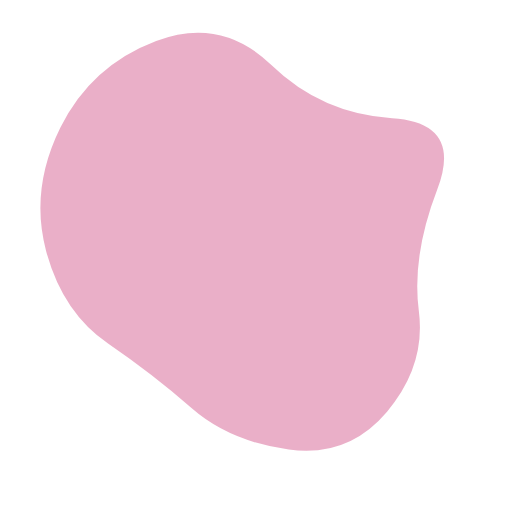
t = 0.00 s
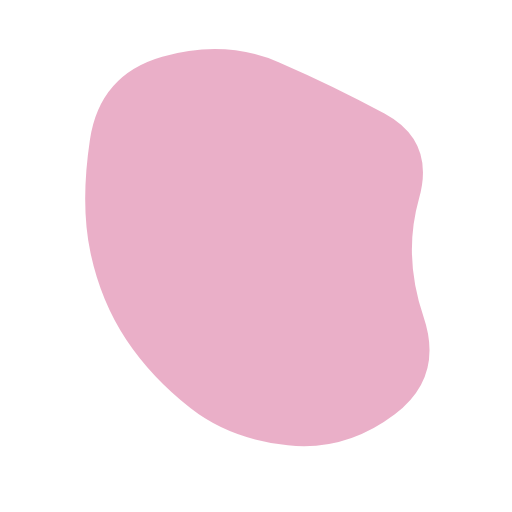
t = 1.50 s
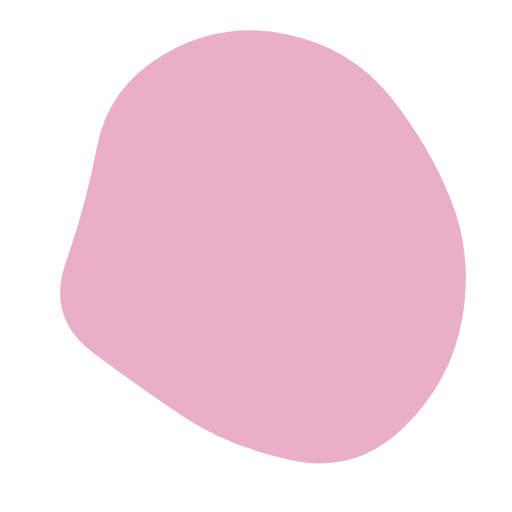
t = 3.50 s
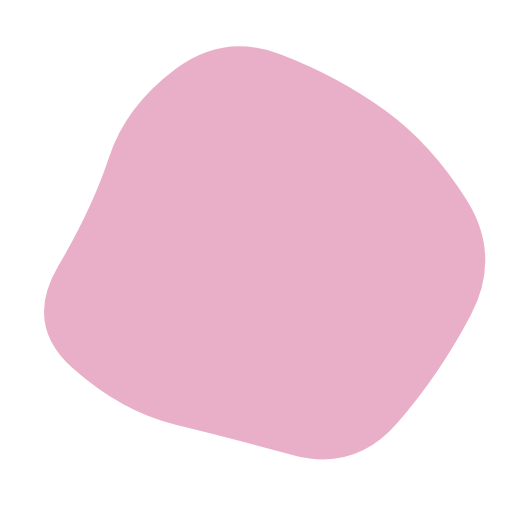
t = 5.00 s
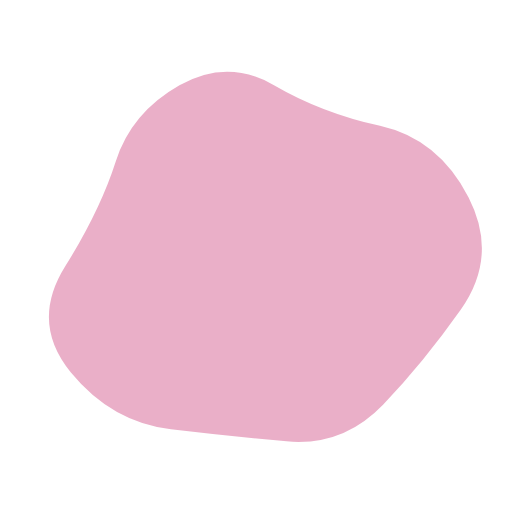
t = 6.50 s
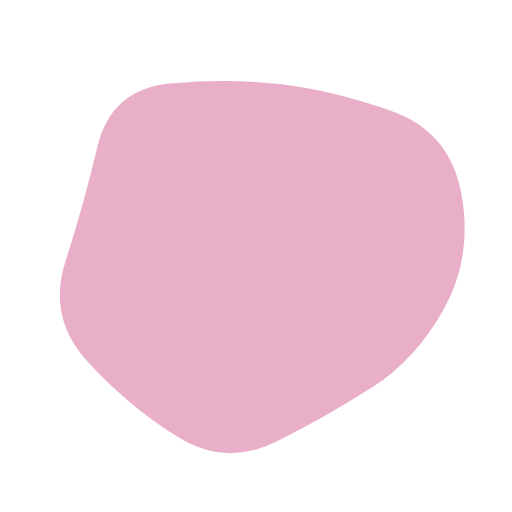
t = 8.50 s

The animated SVG that drew these frames (rendered in a browser with its animation timeline set to each time). Animation: 1 SMIL element (animate=1); frames cover the first 8.50 s, repeats indefinitely.

<svg version="1.1" xmlns="http://www.w3.org/2000/svg" viewBox="0 0 500 500" width="100%" id="blobSvg" style="opacity: 1;">
                        <defs>
                        <linearGradient id="gradient" x1="0%" y1="0%" x2="0%" y2="100%">
                            <stop offset="0%" style="stop-color: rgb(234, 175, 200);"></stop>
                            <stop offset="100%" style="stop-color: rgb(234, 175, 200);"></stop>
                        </linearGradient>
                        </defs>
                        
                    <path id="blob" fill="url(#gradient)" style="opacity: 1;"><animate attributeName="d" dur="20s" repeatCount="indefinite" values="M409,303.5Q416,357,378,402Q340,447,282,439Q224,431,187,398.5Q150,366,105.5,335.5Q61,305,45,245Q29,185,59,124.5Q89,64,152.5,40Q216,16,265,63.5Q314,111,383,115.5Q452,120,427,185Q402,250,409,303.5Z;M415.01911,310.8863Q439.5452,371.7726,388.0904,405.2945Q336.6356,438.8164,280.7726,433.452Q224.9096,428.08761,185.95759,398.74511Q147.00559,369.40261,129.05219,330.15471Q111.09878,290.9068,102.89189,247.863Q94.68499,204.8192,97.4315,140.3164Q100.17801,75.81361,160.4068,60.51771Q220.6356,45.22181,275.226,60.1356Q329.8164,75.04939,372.9534,109.3658Q416.0904,143.6822,403.29171,196.8411Q390.49301,250,415.01911,310.8863Z;M463.5,311.5Q441,373,396,422Q351,471,287,455Q223,439,179,411Q135,383,79,350Q23,317,51.5,258.5Q80,200,94,143.5Q108,87,162,49.5Q216,12,281.5,24.5Q347,37,383.5,89Q420,141,453,195.5Q486,250,463.5,311.5Z;M456.0768,303.76136Q418.13543,357.52271,379.98225,404.29316Q341.82907,451.0636,284.01817,433.65772Q226.20727,416.25185,163.99091,418.54046Q101.77456,420.82907,62.72047,368.86953Q23.66638,316.90999,61.99091,261.65772Q100.31545,206.40545,118.97771,163.62635Q137.63998,120.84725,179.51817,86.26136Q221.39637,51.67547,267.19818,81.83773Q313,112,367.68455,125.86045Q422.36911,139.7209,458.19364,194.86045Q494.01817,250,456.0768,303.76136Z;M432.03478,297.56957Q398.46218,345.13914,356.36479,367.83696Q314.26739,390.53478,267.26739,423.085Q220.26739,455.63521,175.78826,421.28282Q131.30913,386.93043,88.83152,348.48609Q46.35391,310.04174,68.21174,256.28131Q90.06957,202.52087,95.17544,139.65457Q100.28131,76.78826,162.38717,74.23956Q224.49304,71.69087,270.52087,88.04326Q316.5487,104.39565,381.35239,113.97913Q446.15608,123.56261,455.88173,186.78131Q465.60739,250,432.03478,297.56957Z;M440.89145,308.17188Q431.49014,366.34375,386.51892,408.54441Q341.5477,450.74507,280.86143,454.67188Q220.17516,458.59868,161.4046,439.6065Q102.63404,420.61431,74.24712,365.23068Q45.86019,309.84704,51.25164,251.37253Q56.64309,192.89803,94.98232,154.25946Q133.32155,115.62089,180.13528,103.21957Q226.94901,90.81826,286.5366,64.96012Q346.12418,39.10197,382.33594,90.33923Q418.5477,141.57648,434.42023,195.78824Q450.29277,250,440.89145,308.17188Z;M440.79254,295.90011Q393.21514,341.80021,357.53347,375.20746Q321.85181,408.61471,271.82218,427.01866Q221.79254,445.4226,171.55544,422.09659Q121.31834,398.77057,68.79254,358.84083Q16.26674,318.91109,38.15202,256.60373Q60.03731,194.29637,79.65586,134.88912Q99.27441,75.48187,157.19648,42.12622Q215.11855,8.77057,268.67782,50.11855Q322.2371,91.46653,362.16684,121.87761Q402.09659,152.2887,445.23326,201.14435Q488.36994,250,440.79254,295.90011Z;M430.80624,308.72934Q432.1339,367.45868,372.72647,377.66948Q313.31905,387.88027,263.72647,442.80911Q214.1339,497.73795,154.61821,463.08837Q95.10253,428.43879,60.15953,372.16526Q25.21653,315.89174,60.3661,260.16239Q95.51568,204.43305,120.04418,166.21939Q144.57268,128.00574,181.94874,82.19376Q219.32479,36.38179,273.74216,57.19376Q328.15953,78.00574,384.05413,102.85329Q439.94874,127.70084,434.71366,188.85042Q429.47858,250,430.80624,308.72934Z;M437.20545,311.82292Q441.89352,373.64584,380.77431,387.66608Q319.65509,401.68633,271.82754,416.34317Q224,431,184.22569,401.27431Q144.45139,371.54861,81.45601,344.74769Q18.46064,317.94676,58.87153,261.64584Q99.28242,205.34491,102.46413,144.38253Q105.64584,83.42014,164.05961,69.5926Q222.47338,55.76506,274.24769,69.97338Q326.02199,84.18171,376.989,109.95139Q427.95601,135.72107,430.23669,192.86053Q432.51737,250,437.20545,311.82292Z;M394.89432,291.86359Q379.96349,333.72718,354.5999,379.04899Q329.23631,424.37079,274.96542,439.22911Q220.69452,454.08742,185.59462,409.0927Q150.49472,364.09798,125.7075,328.96349Q100.92028,293.82901,59.42363,237.80355Q17.92698,181.77809,66.30163,137.5999Q114.67627,93.42171,168.36359,75.4145Q222.05091,57.4073,282.76369,51.5999Q343.47647,45.7925,374.93276,97.57444Q406.38905,149.35639,408.1071,199.67819Q409.82516,250,394.89432,291.86359Z;M409,303.5Q416,357,378,402Q340,447,282,439Q224,431,187,398.5Q150,366,105.5,335.5Q61,305,45,245Q29,185,59,124.5Q89,64,152.5,40Q216,16,265,63.5Q314,111,383,115.5Q452,120,427,185Q402,250,409,303.5Z"></animate></path></svg>